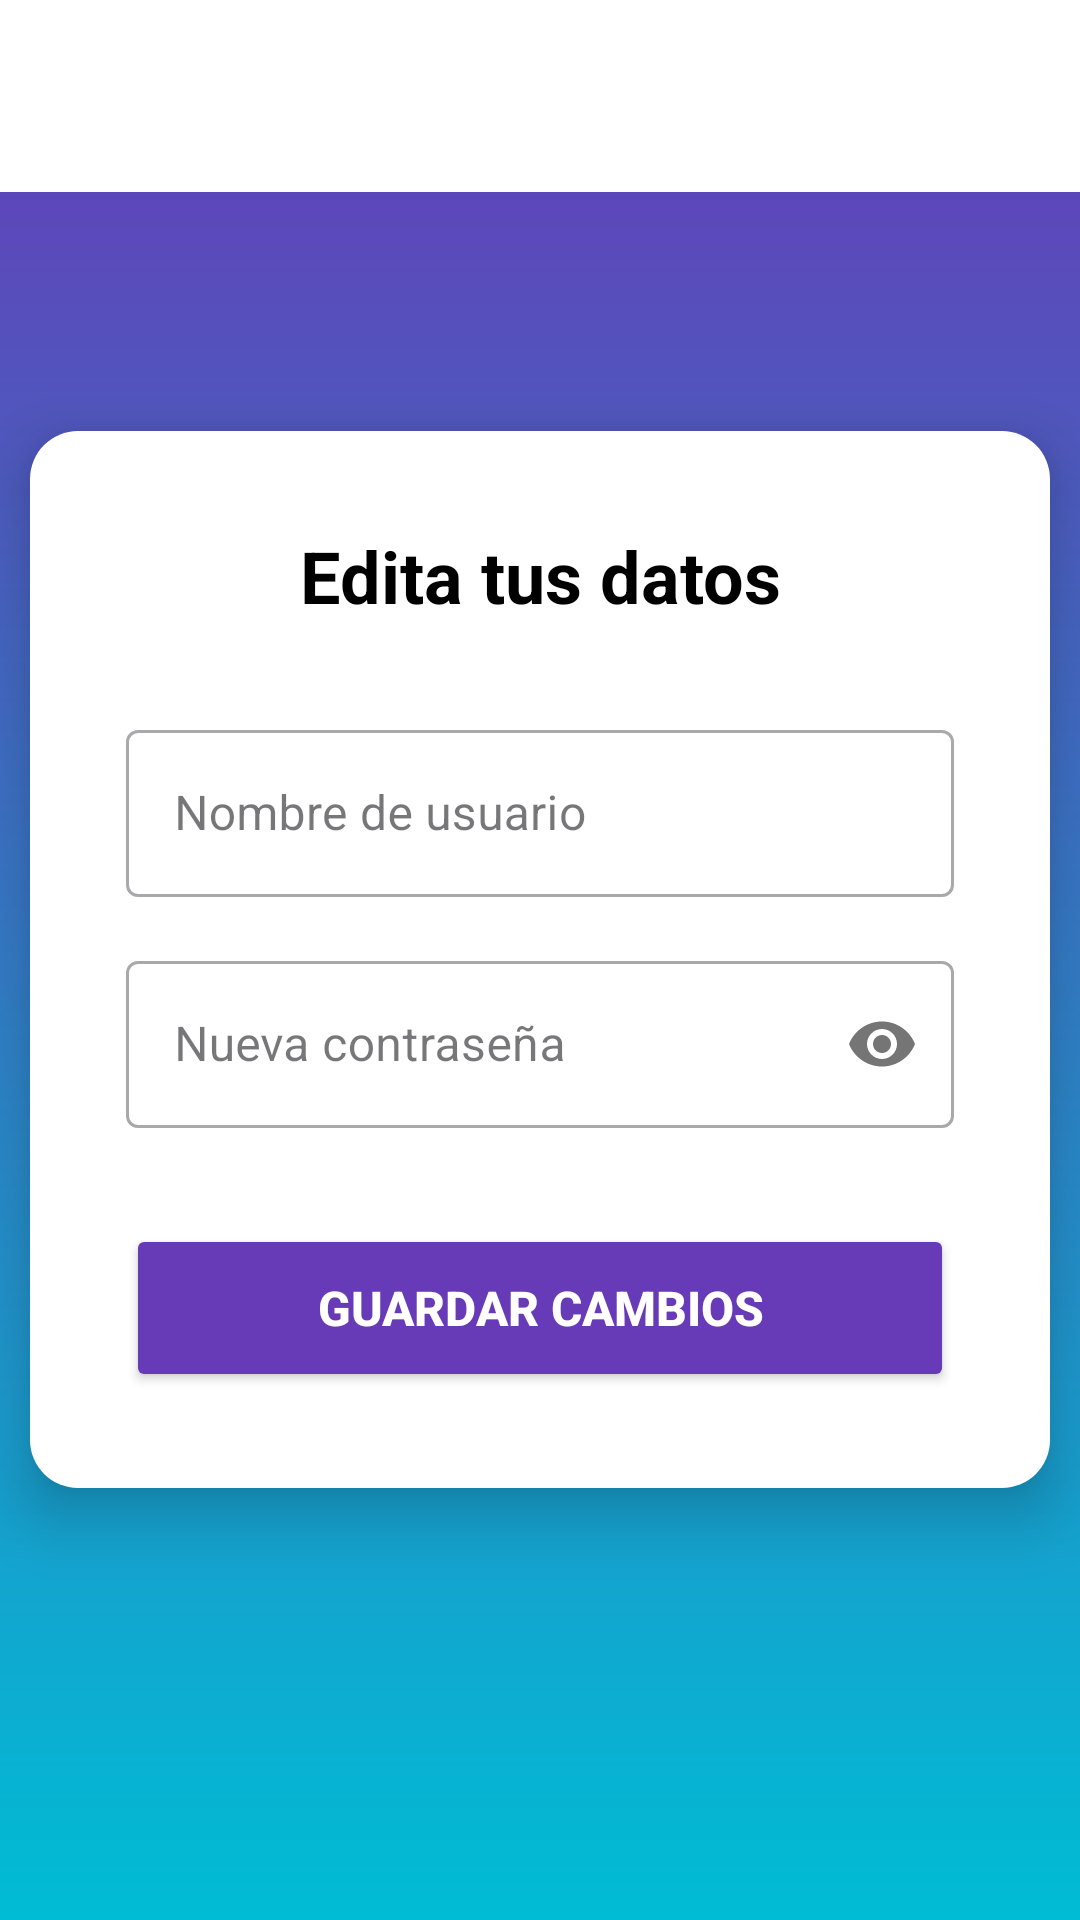

Reconstruct the res/layout file that produces this screen, plus the resources it refers to.
<!-- AndroidManifest.xml: application theme Theme.Stockbrain -->
<!-- res/layout/editar_perfil.xml -->
<?xml version="1.0" encoding="utf-8"?>
<RelativeLayout xmlns:android="http://schemas.android.com/apk/res/android"
    xmlns:app="http://schemas.android.com/apk/res-auto"
    android:layout_width="match_parent"
    android:layout_height="match_parent"
    android:background="@drawable/gradient">

    
    <androidx.appcompat.widget.Toolbar
        android:id="@+id/toolbar"
        android:layout_width="match_parent"
        android:layout_height="?attr/actionBarSize"
        android:background="#FFFFFF"
        app:titleTextColor="@color/black"
        android:theme="@style/ThemeOverlay.AppCompat.ActionBar" />


    <ImageView
        android:id="@+id/imgLogo"
        android:layout_width="match_parent"
        android:layout_height="match_parent"
        android:layout_below="@id/toolbar"
        android:scaleType="centerCrop"
        android:src="@drawable/stockbrain_logo" />

    <LinearLayout
        android:id="@+id/card_editar"
        android:layout_width="340dp"
        android:layout_height="wrap_content"
        android:layout_centerInParent="true"
        android:background="@drawable/fondo_bordes_redondos"
        android:elevation="12dp"
        android:orientation="vertical"
        android:padding="32dp">

        <TextView
            android:layout_width="match_parent"
            android:layout_height="wrap_content"
            android:text="Edita tus datos"
            android:textColor="#000000"
            android:textSize="24sp"
            android:textStyle="bold"
            android:gravity="center"
            android:layout_marginBottom="30dp"/>

        
        <com.google.android.material.textfield.TextInputLayout
            style="@style/Widget.MaterialComponents.TextInputLayout.OutlinedBox"
            android:layout_width="match_parent"
            android:layout_height="wrap_content"
            android:layout_marginBottom="16dp"
            app:hintTextColor="#673AB7">

            <com.google.android.material.textfield.TextInputEditText
                android:id="@+id/editNombreUsuario"
                android:layout_width="match_parent"
                android:layout_height="wrap_content"
                android:hint="Nombre de usuario"
                android:inputType="textPersonName"
                android:textSize="16sp"/>
        </com.google.android.material.textfield.TextInputLayout>

        
        <com.google.android.material.textfield.TextInputLayout
            style="@style/Widget.MaterialComponents.TextInputLayout.OutlinedBox"
            android:layout_width="match_parent"
            android:layout_height="wrap_content"
            android:layout_marginBottom="24dp"
            app:hintTextColor="#673AB7"
            app:passwordToggleEnabled="true">

            <com.google.android.material.textfield.TextInputEditText
                android:id="@+id/editContrasenya"
                android:layout_width="match_parent"
                android:layout_height="wrap_content"
                android:hint="Nueva contraseña"
                android:inputType="textPassword"
                android:textSize="16sp"/>
        </com.google.android.material.textfield.TextInputLayout>

        <Button
            android:id="@+id/btnGuardarCambios"
            android:layout_width="match_parent"
            android:layout_height="56dp"
            android:text="Guardar cambios"
            android:textSize="16sp"
            android:textStyle="bold"
            android:backgroundTint="#673AB7"
            android:textColor="#FFFFFF"
            android:layout_marginTop="8dp"/>
    </LinearLayout>

</RelativeLayout>
<!-- resources referenced by this layout -->
<resources>
  <color name="black">#000000</color>
  <!-- drawable fondo_bordes_redondos (drawable) -->
  <shape xmlns:android="http://schemas.android.com/apk/res/android"
      android:shape="rectangle">
  
      
      <solid android:color="#FFFFFF" />
  
      
      <corners android:radius="16dp" />
  
      
      
  </shape>
  <!-- drawable gradient (drawable) -->
  <?xml version="1.0" encoding="utf-8"?>
  <shape xmlns:android="http://schemas.android.com/apk/res/android">
      <gradient
          android:type="linear"
          android:angle="270"
          android:startColor="#673AB7"
          android:endColor="#00BCD4" />
  </shape>
  <style name="Theme.Stockbrain" parent="Base.Theme.Stockbrain" />
  <style name="Base.Theme.Stockbrain" parent="Theme.Material3.DayNight.NoActionBar">
          
          
      </style>
</resources>
